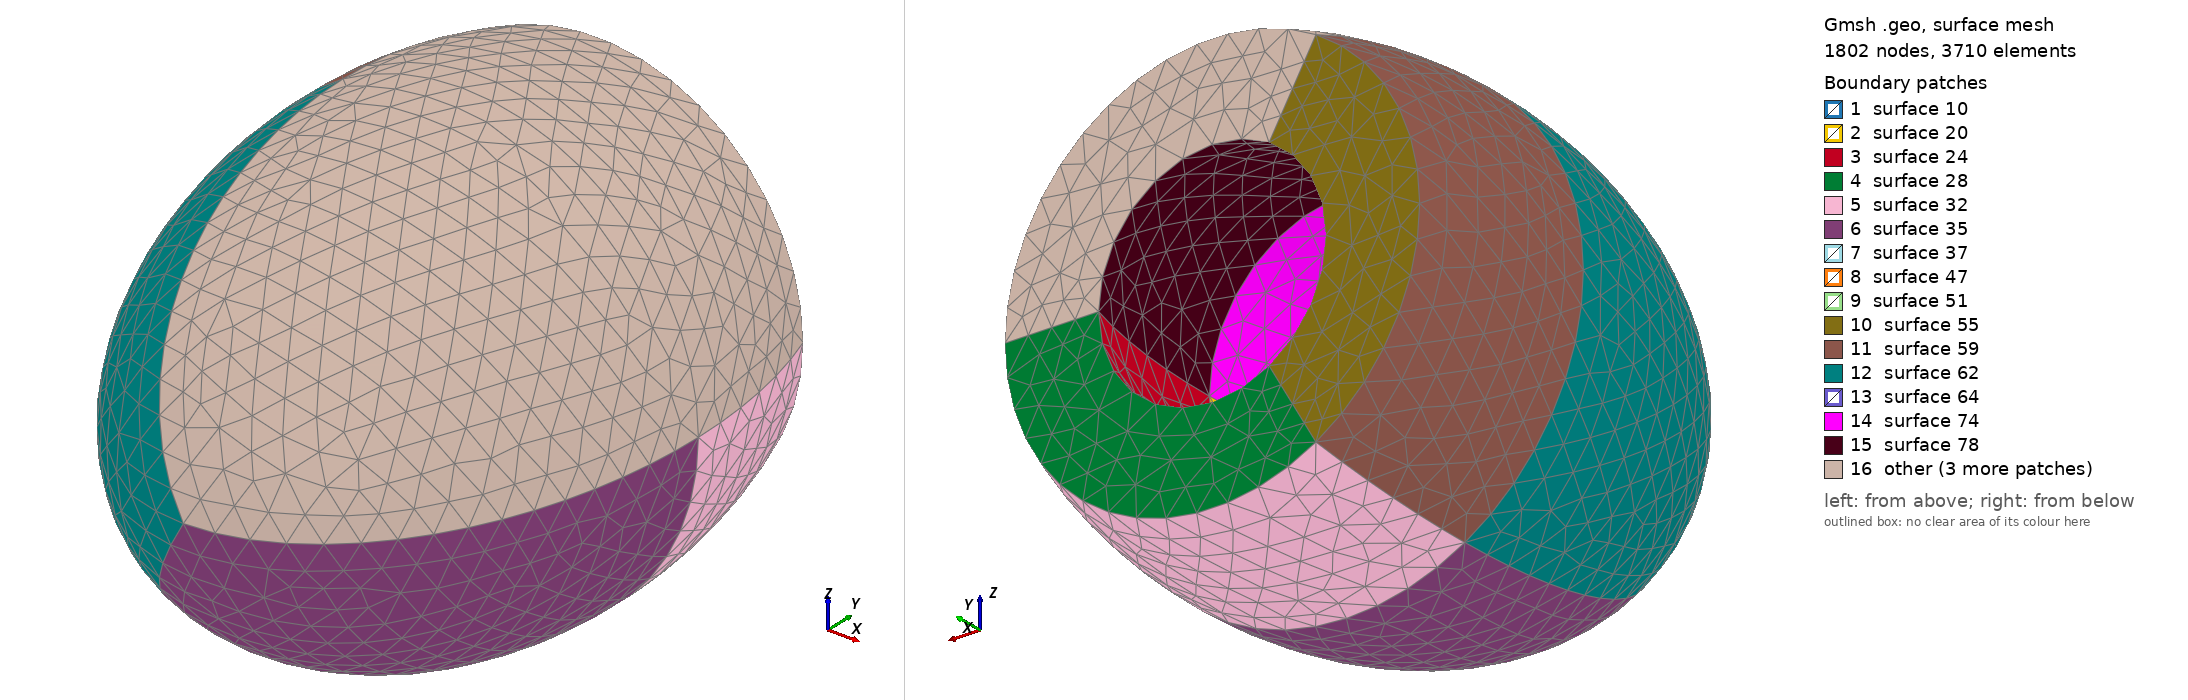

Gmsh geometry script, surface-meshed: 1802 nodes, 3710 surface elements. Boundary patches (legend numbers): 1 surface 10, 2 surface 20, 3 surface 24, 4 surface 28, 5 surface 32, 6 surface 35, 7 surface 37, 8 surface 47, 9 surface 51, 10 surface 55, 11 surface 59, 12 surface 62, 13 surface 64, 14 surface 74, 15 surface 78, 16 other. Left view from above one corner, right view from below the opposite corner. The script declares no physical surfaces, so the legend lists its geometric surfaces. The drawing asked Gmsh for element sizes between 1% and 20% of the model's largest extent; the script's own settings can give other sizes.

=== truncated-ellipsoid.geo (drawn) ===
// Parameters defining the ventricular geometry
a_endo = 2.5;
b_endo = 1.1;
a_trunc = 1.4;
t_equator = 0.8;
t_apex = 0.4;

// Mesh density
lc = 0.25;

// Define the geometry
a_epi = a_endo + t_apex;
b_epi = b_endo + t_equator;

b_endo_trunc = b_endo*Sqrt(1.0 - a_trunc^2/a_endo^2);
b_epi_trunc  = b_epi*Sqrt(1.0 - a_trunc^2/a_epi^2);

Point(1)  = { b_endo,  0.0,    0.0, lc};
Point(2)  = { 0.0   ,  a_endo, 0.0, lc};
Point(3)  = {-b_endo,  0.0,    0.0, lc};
Point(4)  = { 0.0   , -a_endo, 0.0, lc};

Point(5)  = { b_epi,   0.0,    0.0, lc};
Point(6)  = { 0.0   ,  a_epi,  0.0, lc};
Point(7)  = {-b_epi,   0.0,    0.0, lc};
Point(8)  = { 0.0   , -a_epi,  0.0, lc};

Point(10) = { 0.0,     0.0,    0.0, lc};

Point(11) = {b_endo_trunc, a_trunc, 0.0, lc};
Point(12) = {b_epi_trunc, a_trunc, 0.0, lc};

Ellipse(1) = {4, 10, 2, 1};
Ellipse(2) = {1, 10, 3, 11};
Line(3)    = {11, 12};
Ellipse(4) = {12, 10, 8, 5};
Ellipse(5) = {5, 10, 7, 8};
Line(6)    = {8, 4};

Line Loop(9)  = {1, 2, 3, 4, 5, 6};
Plane Surface(10) = {9};

vol01[] = Extrude{{0, 1, 0}, {0, 0, 0}, 2*Pi/3}{ Surface{10}; };
vol02[] = Extrude{{0, 1 ,0}, {0, 0, 0}, 2*Pi/3}{ Surface{vol01[0]}; };
vol03[] = Extrude{{0, 1 ,0}, {0, 0, 0}, 2*Pi/3}{ Surface{vol02[0]}; };
